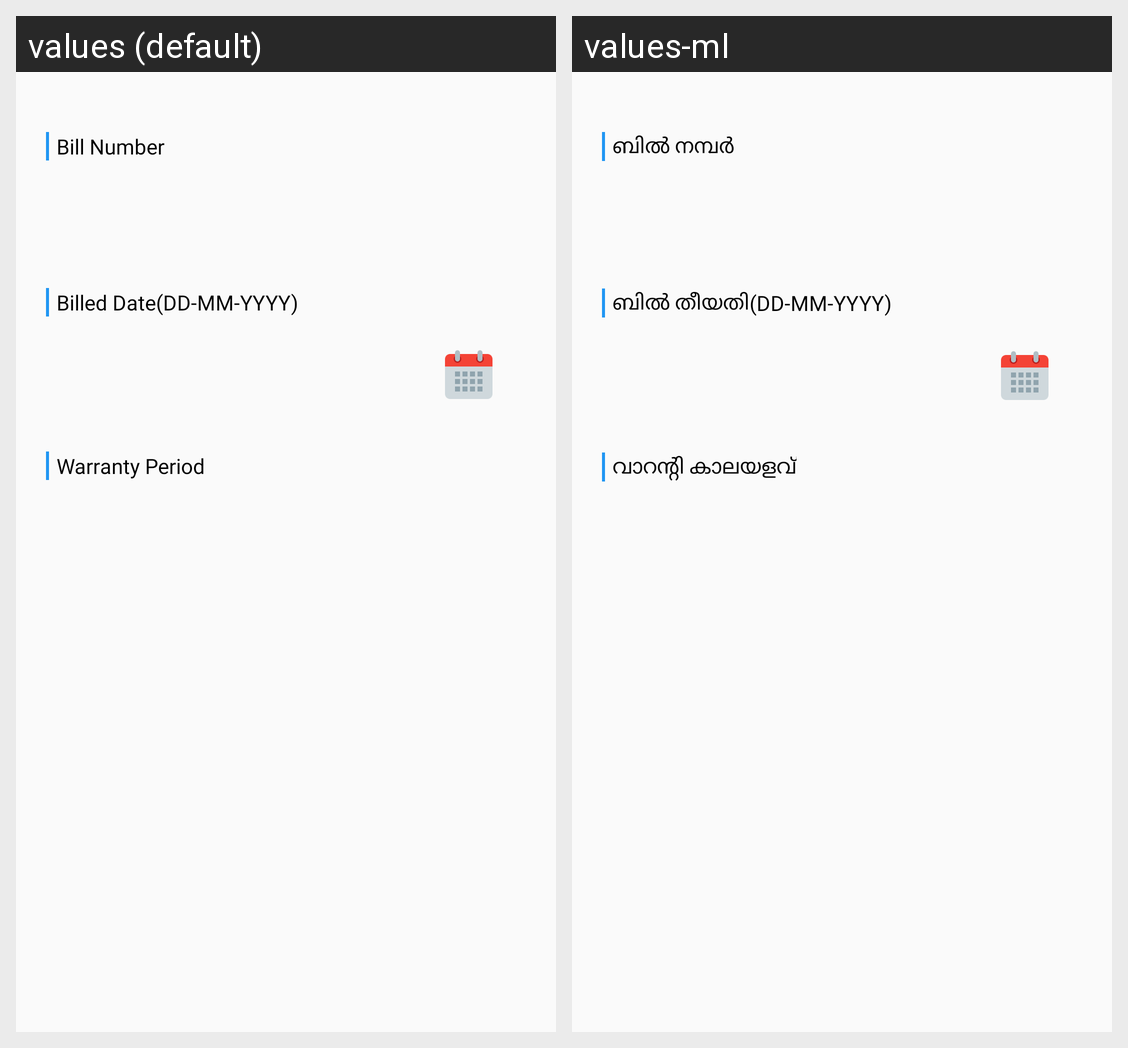

Here is an Android app screen in its default locale and in the app's own translations. Write out the translated-string differences for the strings that appear on this screen.
Android screen res/layout/fragment_bill_shop_details.xml rendered under 2 locales, left to right: values (default), values-ml. Device: Nexus 5 (rendered at 1080×1920; each locale shown at half size, 540×960, under a caption strip naming it); theme AppTheme.
Strings drawn on this screen, with the default value and each locale's value (text and hints the layout hard-codes, and strings that could not be matched under every locale, appear in the picture but are not listed):

add_card_bill_number
  values: Bill Number
  values-ml: ബിൽ നമ്പർ

add_card_bill_date
  values: Billed Date(DD-MM-YYYY)
  values-ml: ബിൽ തീയതി(DD-MM-YYYY)

add_card_warranty_period
  values: Warranty Period
  values-ml: വാറന്റി കാലയളവ്
